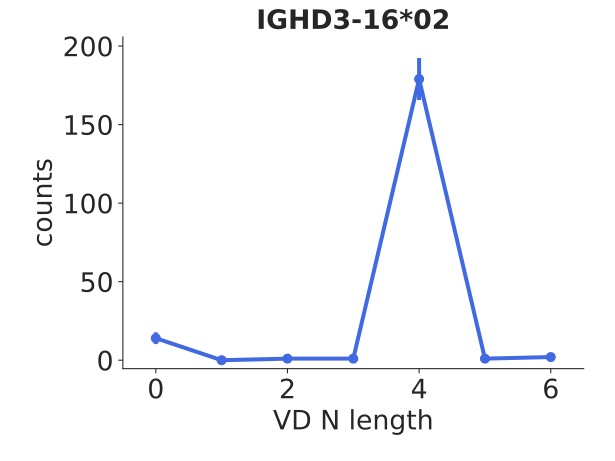

Data behind this chart, as committed beside it:
bin_low_edge, contents, binlabel, error
-1.5, 0.0, , 0.0
-0.5, 14.0, , 3.742
0.5, 0.0, , 0.0
1.5, 1.0, , 1.0
2.5, 1.0, , 1.0
3.5, 179.0, , 13.38
4.5, 1.0, , 1.0
5.5, 2.0, , 1.414
6.5, 0.0, , 0.0
